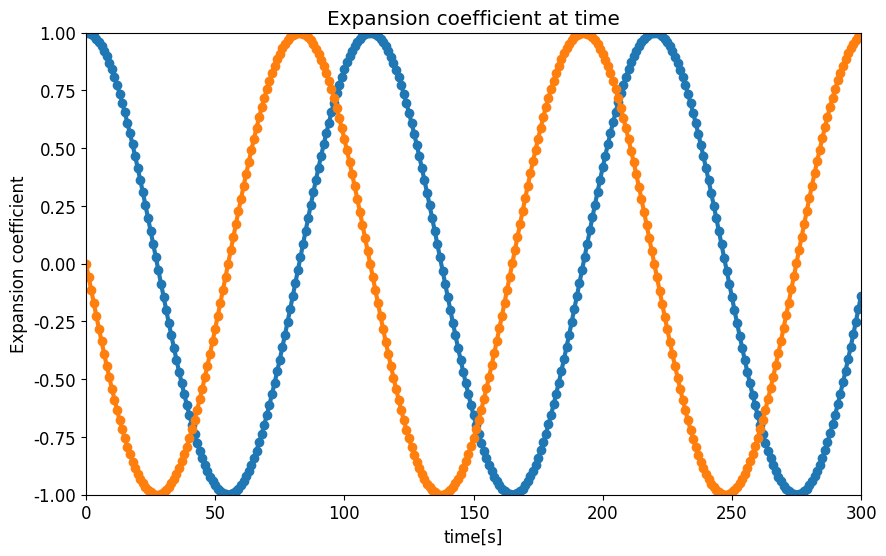

Recreate this plot in Python.
############################################################################
#　基底状態の単振動の確認
############################################################################
import math
import cmath
import matplotlib.pyplot as plt
import matplotlib.animation as animation
import scipy.integrate as integrate
import numpy as np
import numpy.linalg as LA

#図全体
fig = plt.figure(figsize=(10, 6))

#全体設定
plt.rcParams['font.family'] = 'Times New Roman' #フォント
plt.rcParams['font.size'] = 12 #フォントサイズ

#複素数
I = 0.0 + 1.0j

######################################
#　物理定数
######################################
#プランク定数
h = 6.6260896 * 10**-34
hbar = h / (2.0 * math.pi)
#電子の質量
me = 9.10938215 * 10**-31
#電子ボルト
eV = 1.60217733 * 10**-19
#電気素量
e = 1.60217733 * 10**-19

######################################
#　物理系の設定
######################################
#量子井戸の幅
L = 1 * 10**-9
#計算区間
x_min = -L / 2.0
x_max = L / 2.0
#状態数
n_max = 2
#行列の要素数
DIM = n_max + 1
#空間分割数
NX = 500
#空間刻み間隔
dx = 1.0 * 10**-9
#時間間隔
dt = 10**-16
#計算ステップ数
Tn = 300
#データ間引き数
skip = 1

#固有関数
def verphi(n, x):
	kn = math.pi * (n + 1) / L
	return math.sqrt(2.0 / L) * math.sin(kn * (x + L / 2.0))

#固有エネルギー
def Energy(n):
	kn = math.pi * (n + 1) / L
	return hbar * hbar * kn * kn / (2.0 * me)

#基底状態の周期
T0 = 2.0 * math.pi * hbar / Energy(0)
print( "E0 = " + str(Energy(0)/eV) + "[eV]")
print( "T0 = " + str(T0) + "[s]")

######################################
#　ルンゲクッタクラス
######################################
class RK4:
	#コンストラクタ
	def __init__(self, DIM, dt):
		self.dt = dt
		self.DIM = DIM
		self.bn  = np.array([0+0j] * DIM) 
		self.dbn = np.array([0+0j] * DIM)
		self.__a1 = np.array([0+0j] * DIM)
		self.__a2 = np.array([0+0j] * DIM)
		self.__a3 = np.array([0+0j] * DIM)
		self.__a4 = np.array([0+0j] * DIM)

	#１階微分を与えるメソッド
	def Db(self, t, bn, out_bn ):
		for n in range(DIM):
			out_bn[n] = Energy(n) / (I * hbar) * bn[n] 

	#時間発展を計算するメソッド
	def timeEvolution(self, t):
		#１段目
		self.Db( t, self.bn, self.__a1 )
		#２段目
		self.Db( t, self.bn + self.__a1 * 0.5 * self.dt, self.__a2 )
		#３段目
		self.Db( t, self.bn + self.__a2 * 0.5 * self.dt, self.__a3 )
		#４段目
		self.Db( t, self.bn + self.__a3 * self.dt, self.__a4 )
		#差分の計算
		self.dbn = (self.__a1 + 2.0 * self.__a2 + 2.0 * self.__a3 + self.__a4) * self.dt / 6.0


#ルンゲクッタクラスのインスタンスを生成
rk4 = RK4(DIM, dt)
#初期状態の設定
rk4.bn = np.array(
	[ 1.0+0.0j,   #基底状態
	  0.0+0.0j,   #第１励起状態 
	  0.0+0.0j ]  #第２励起状態
)
#グラフ描画用配列の準備
ts = []
b0s = []

###展開係数の時間依存性の計算
for tn in range(Tn+1):
	#実時間
	t_real = dt * tn
	#計算結果の取得
	if( tn % skip == 0 ): 
		#時刻の取得
		ts.append( tn )
		#基底状態の展開係数の取得
		b0s.append( rk4.bn[0] )

	#ルンゲ・クッタ法による時間発展
	rk4.timeEvolution( t_real )
	#展開係数を更新
	rk4.bn += rk4.dbn

### グラフ描画
plt.title("Expansion coefficient at time")
plt.xlabel("time[s]")
plt.ylabel("Expansion coefficient")
#描画範囲を設定
plt.xlim([0,Tn/skip])
plt.ylim([-1,1])
#グラフ描画
plt.plot(ts, np.real(b0s), marker="o" , linewidth=3.0)
plt.plot(ts, np.imag(b0s), marker="o",  linewidth=3.0)
#グラフ表示
plt.show()
